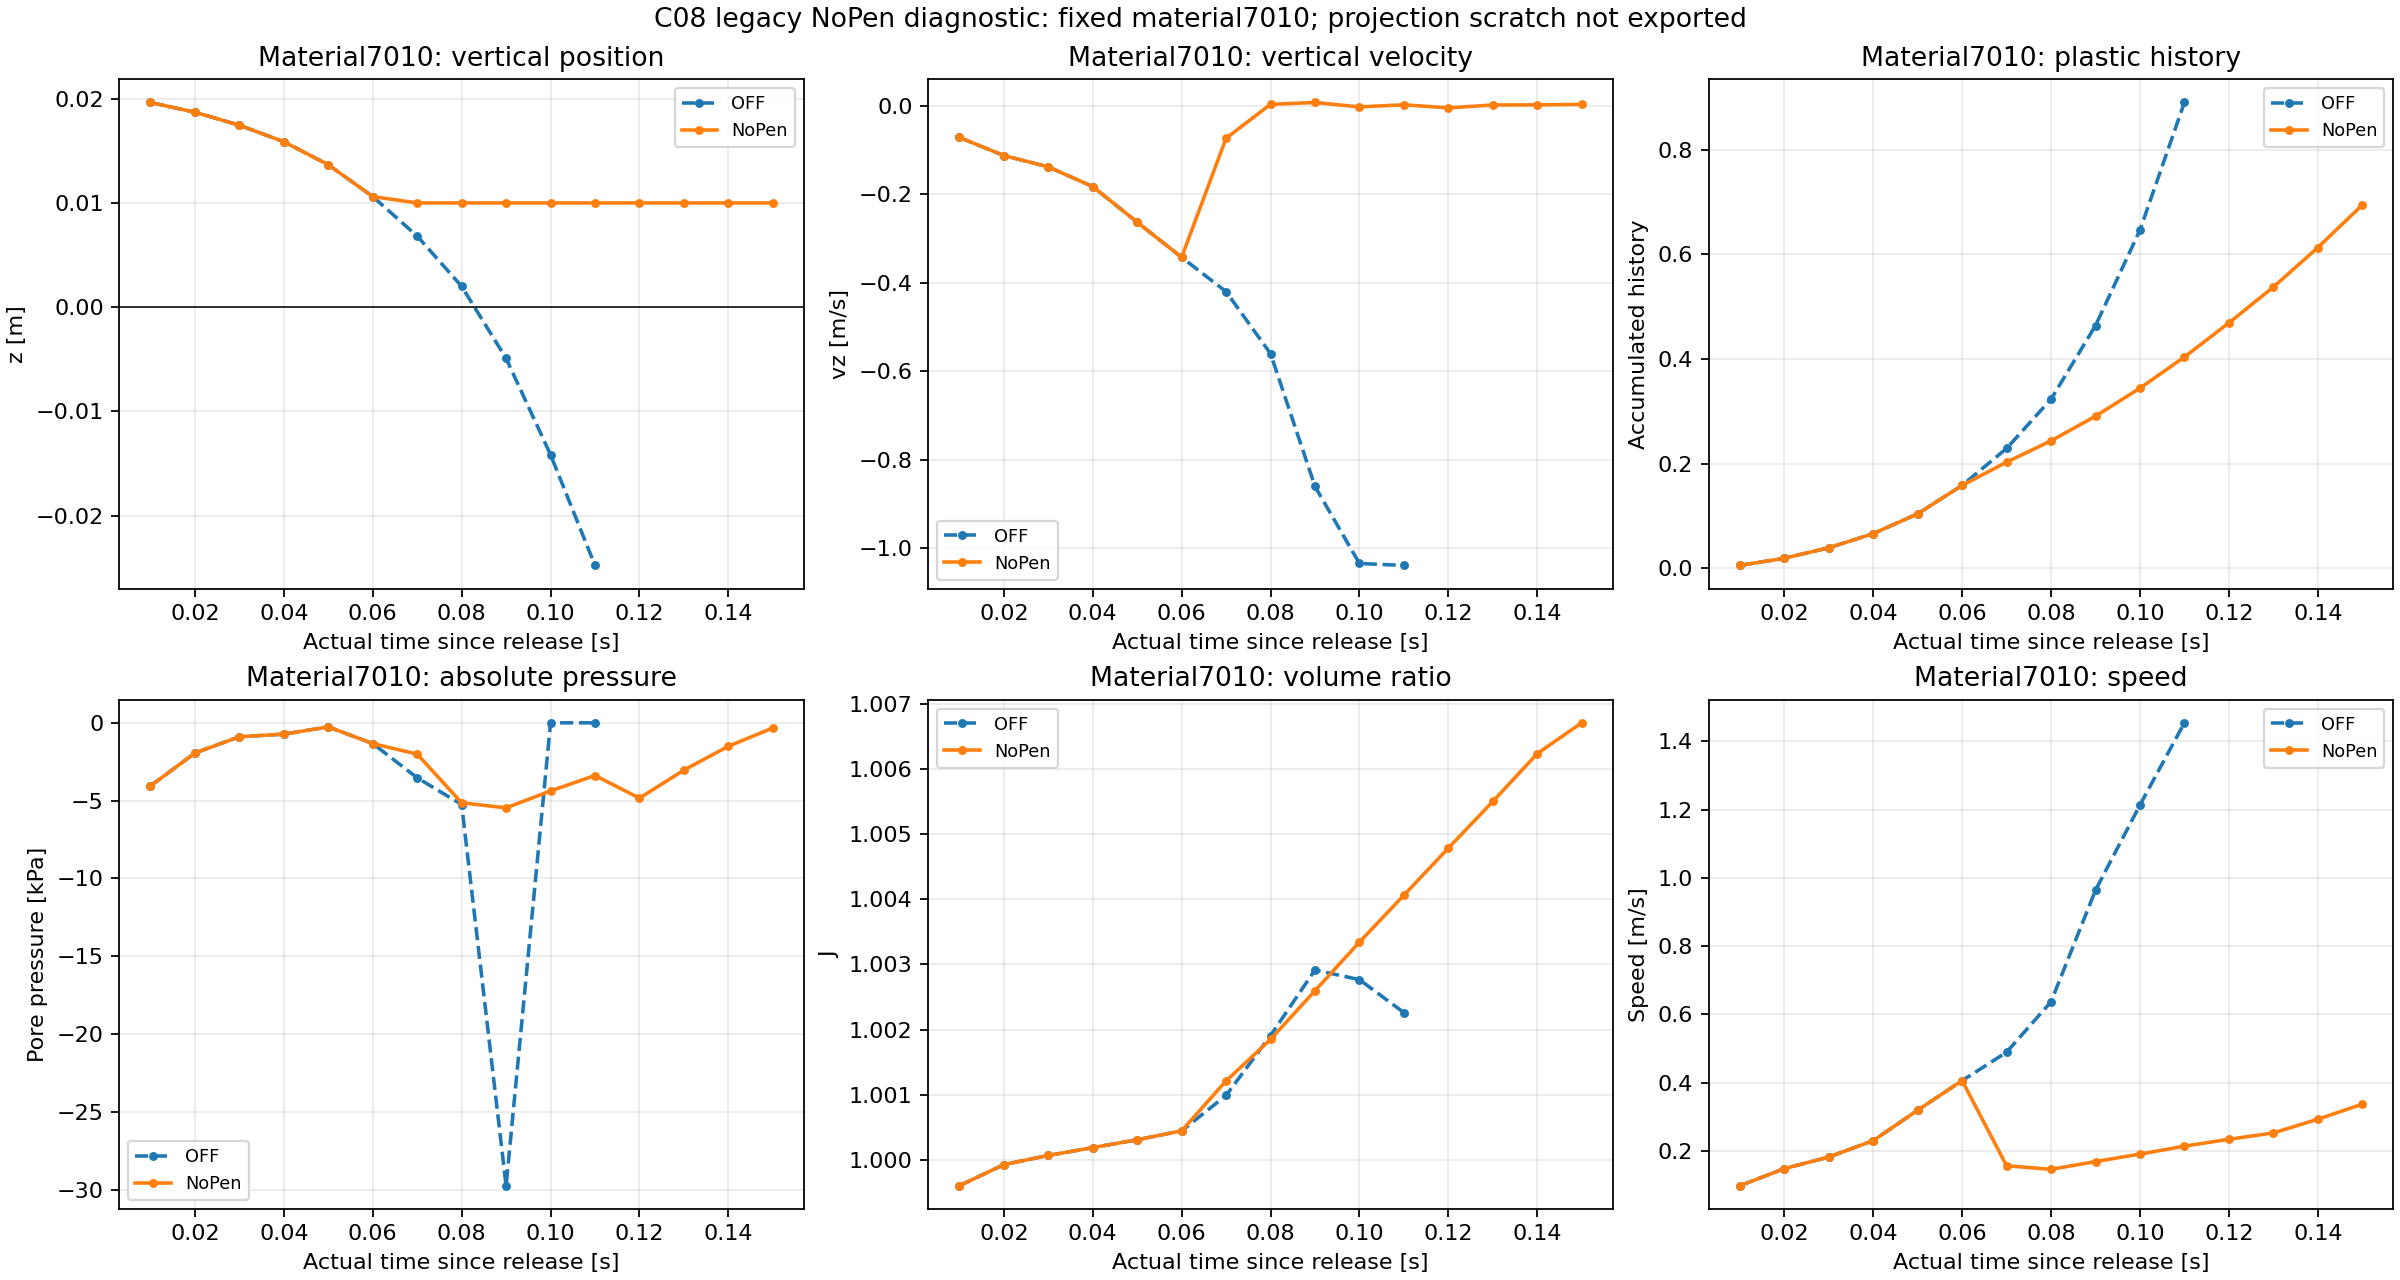

The data file committed next to this chart (first rows):
mode, part, time_s, tau_s, completed_step, native_ID, x_m, y_m, z_m, vx_m_s, vy_m_s, vz_m_s, speed_m_s, kappa, p_Pa, J, total_sigma_zz_Pa
OFF, 0, 10.01, 0.01, 4004000, 7010, 3.98, 0.0, 0.01964, 0.06703, 0.0, -0.07192, 0.09832, 0.005351, -4053, 0.9996, -11027
OFF, 1, 10.02, 0.02, 4008000, 7010, 3.981, 0.0, 0.0187, 0.0967, 0.0, -0.1128, 0.1486, 0.01903, -1941, 0.9999, -3944
OFF, 2, 10.03, 0.03, 4012000, 7010, 3.982, 0.0, 0.01746, 0.1188, 0.0, -0.1384, 0.1824, 0.03905, -896, 1, -833.8
OFF, 3, 10.04, 0.04, 4016000, 7010, 3.984, 0.0, 0.01587, 0.1402, 0.0, -0.1829, 0.2305, 0.06608, -727.1, 1, 2674
OFF, 4, 10.05, 0.05, 4020000, 7010, 3.985, 0.0, 0.01366, 0.181, 0.0, -0.2634, 0.3196, 0.104, -261.5, 1, 5893
OFF, 5, 10.06, 0.06, 4024000, 7010, 3.987, 0.0, 0.01061, 0.218, 0.0, -0.3428, 0.4062, 0.1583, -1333, 1, 7366
OFF, 6, 10.07, 0.07, 4028000, 7010, 3.989, 0.0, 0.00682, 0.2505, 0.0, -0.4205, 0.4895, 0.2289, -3533, 1.001, 8408
OFF, 7, 10.08, 0.08, 4032000, 7010, 3.992, 0.0, 0.001998, 0.3034, 0.0, -0.5605, 0.6373, 0.323, -5249, 1.002, 9099
OFF, 8, 10.09, 0.09, 4036000, 7010, 3.996, 0.0, -0.004913, 0.4342, 0.0, -0.8606, 0.964, 0.4635, -29738, 1.003, 32728
OFF, 9, 10.1, 0.1, 4040000, 7010, 4.001, 0.0, -0.01416, 0.6337, 0.0, -1.035, 1.213, 0.6461, 0.0, 1.003, -1555
OFF, 10, 10.11, 0.11, 4044000, 7010, 4.009, 0.0, -0.02478, 1.017, 0.0, -1.039, 1.454, 0.8899, 0.0, 1.002, -15425
NoPen, 0, 10.01, 0.01, 4004000, 7010, 3.98, 0.0, 0.01964, 0.06703, 0.0, -0.07192, 0.09832, 0.005351, -4053, 0.9996, -11027
NoPen, 1, 10.02, 0.02, 4008000, 7010, 3.981, 0.0, 0.0187, 0.0967, 0.0, -0.1128, 0.1486, 0.01903, -1941, 0.9999, -3944
NoPen, 2, 10.03, 0.03, 4012000, 7010, 3.982, 0.0, 0.01746, 0.1188, 0.0, -0.1384, 0.1824, 0.03905, -896, 1, -833.8
NoPen, 3, 10.04, 0.04, 4016000, 7010, 3.984, 0.0, 0.01587, 0.1402, 0.0, -0.1829, 0.2305, 0.06608, -727.1, 1, 2674
NoPen, 4, 10.05, 0.05, 4020000, 7010, 3.985, 0.0, 0.01366, 0.181, 0.0, -0.2634, 0.3196, 0.104, -261.5, 1, 5893
NoPen, 5, 10.06, 0.06, 4024000, 7010, 3.987, 0.0, 0.01061, 0.218, 0.0, -0.3428, 0.4062, 0.1583, -1333, 1, 7366
NoPen, 6, 10.07, 0.07, 4028000, 7010, 3.989, 0.0, 0.01, 0.1384, 0.0, -0.07369, 0.1568, 0.2026, -2011, 1.001, 5729
NoPen, 7, 10.08, 0.08, 4032000, 7010, 3.99, 0.0, 0.01, 0.1464, 0.0, 0.002963, 0.1464, 0.2434, -5139, 1.002, 9824
NoPen, 8, 10.09, 0.09, 4036000, 7010, 3.991, 0.0, 0.01, 0.169, 0.0, 0.007132, 0.1691, 0.2906, -5463, 1.003, 9614
NoPen, 9, 10.1, 0.1, 4040000, 7010, 3.993, 0.0, 0.01, 0.191, 0.0, -0.002936, 0.191, 0.344, -4376, 1.003, 8056
NoPen, 10, 10.11, 0.11, 4044000, 7010, 3.995, 0.0, 0.01, 0.2142, 0.0, 0.002003, 0.2143, 0.4036, -3385, 1.004, 6669
NoPen, 11, 10.12, 0.12, 4048000, 7010, 3.998, 0.0, 0.01, 0.2343, 0.0, -0.00509, 0.2344, 0.4687, -4838, 1.005, 7806
NoPen, 12, 10.13, 0.13, 4052000, 7010, 4, 0.0, 0.01, 0.2529, 0.0, 0.001454, 0.2529, 0.5372, -3039, 1.006, 5768
NoPen, 13, 10.14, 0.14, 4056000, 7010, 4.003, 0.0, 0.01, 0.2931, 0.0, 0.00174, 0.2931, 0.6126, -1506, 1.006, 4052
NoPen, 14, 10.15, 0.15, 4060000, 7010, 4.006, 0.0, 0.01, 0.3372, 0.0, 0.002826, 0.3373, 0.6939, -330.4, 1.007, 2712
